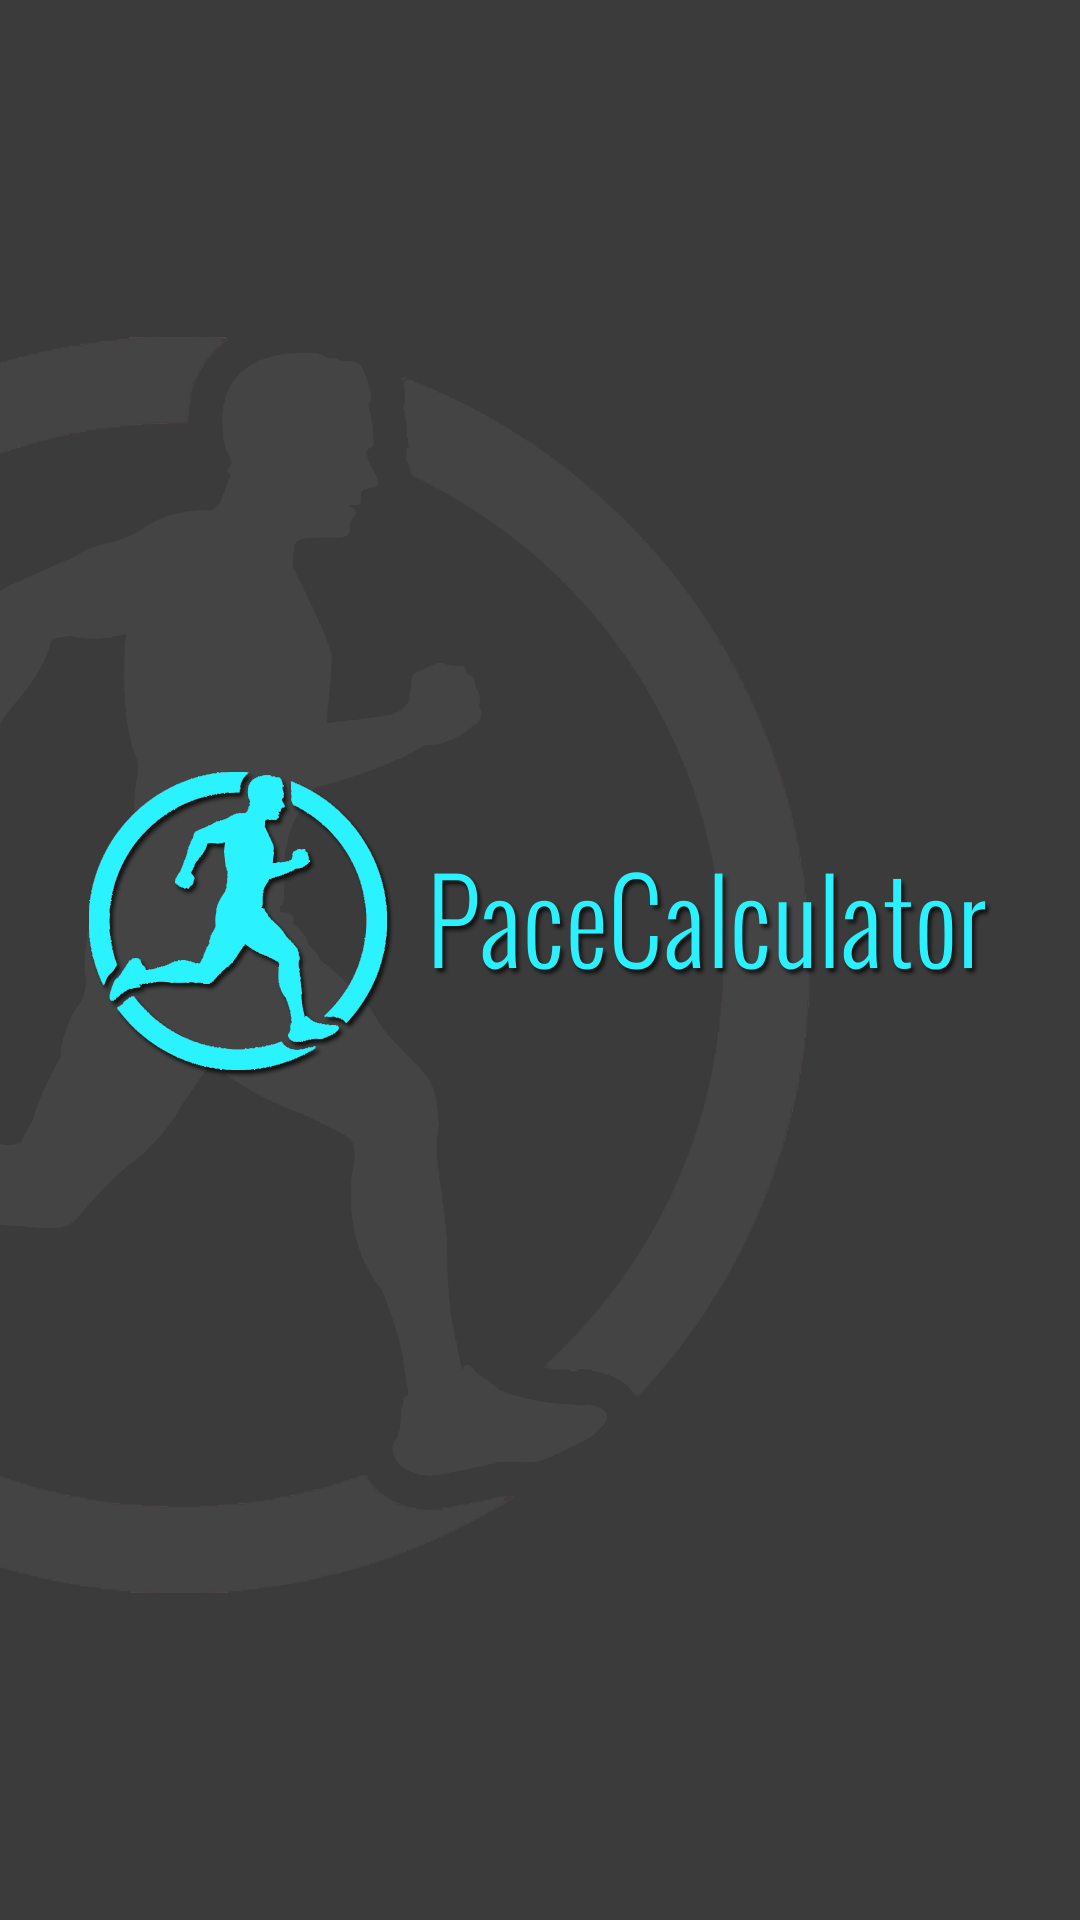

Produce the Android XML layout that renders to this screen, including the resource entries it uses.
<!-- AndroidManifest.xml: application theme AppTheme -->
<!-- res/layout/splash.xml -->
<LinearLayout xmlns:android="http://schemas.android.com/apk/res/android"
    xmlns:tools="http://schemas.android.com/tools"
    android:layout_width="fill_parent"
    android:layout_height="fill_parent"
    tools:context=".splash">

    <ImageView
        android:layout_width="fill_parent"
        android:layout_height="fill_parent"
        android:id="@+id/imageView"
        android:background="@drawable/splash"/>
</LinearLayout>
<!-- resources referenced by this layout -->
<resources>
  <!-- drawable splash: png bitmap (drawable-hdpi, 49348 bytes) -->
  <style name="AppTheme" parent="android:Theme.Holo">
          <item name="android:windowActionBar">false</item>
          <item name="android:windowNoTitle">true</item>
          <item name="android:windowFullscreen">true</item>
      </style>
</resources>
